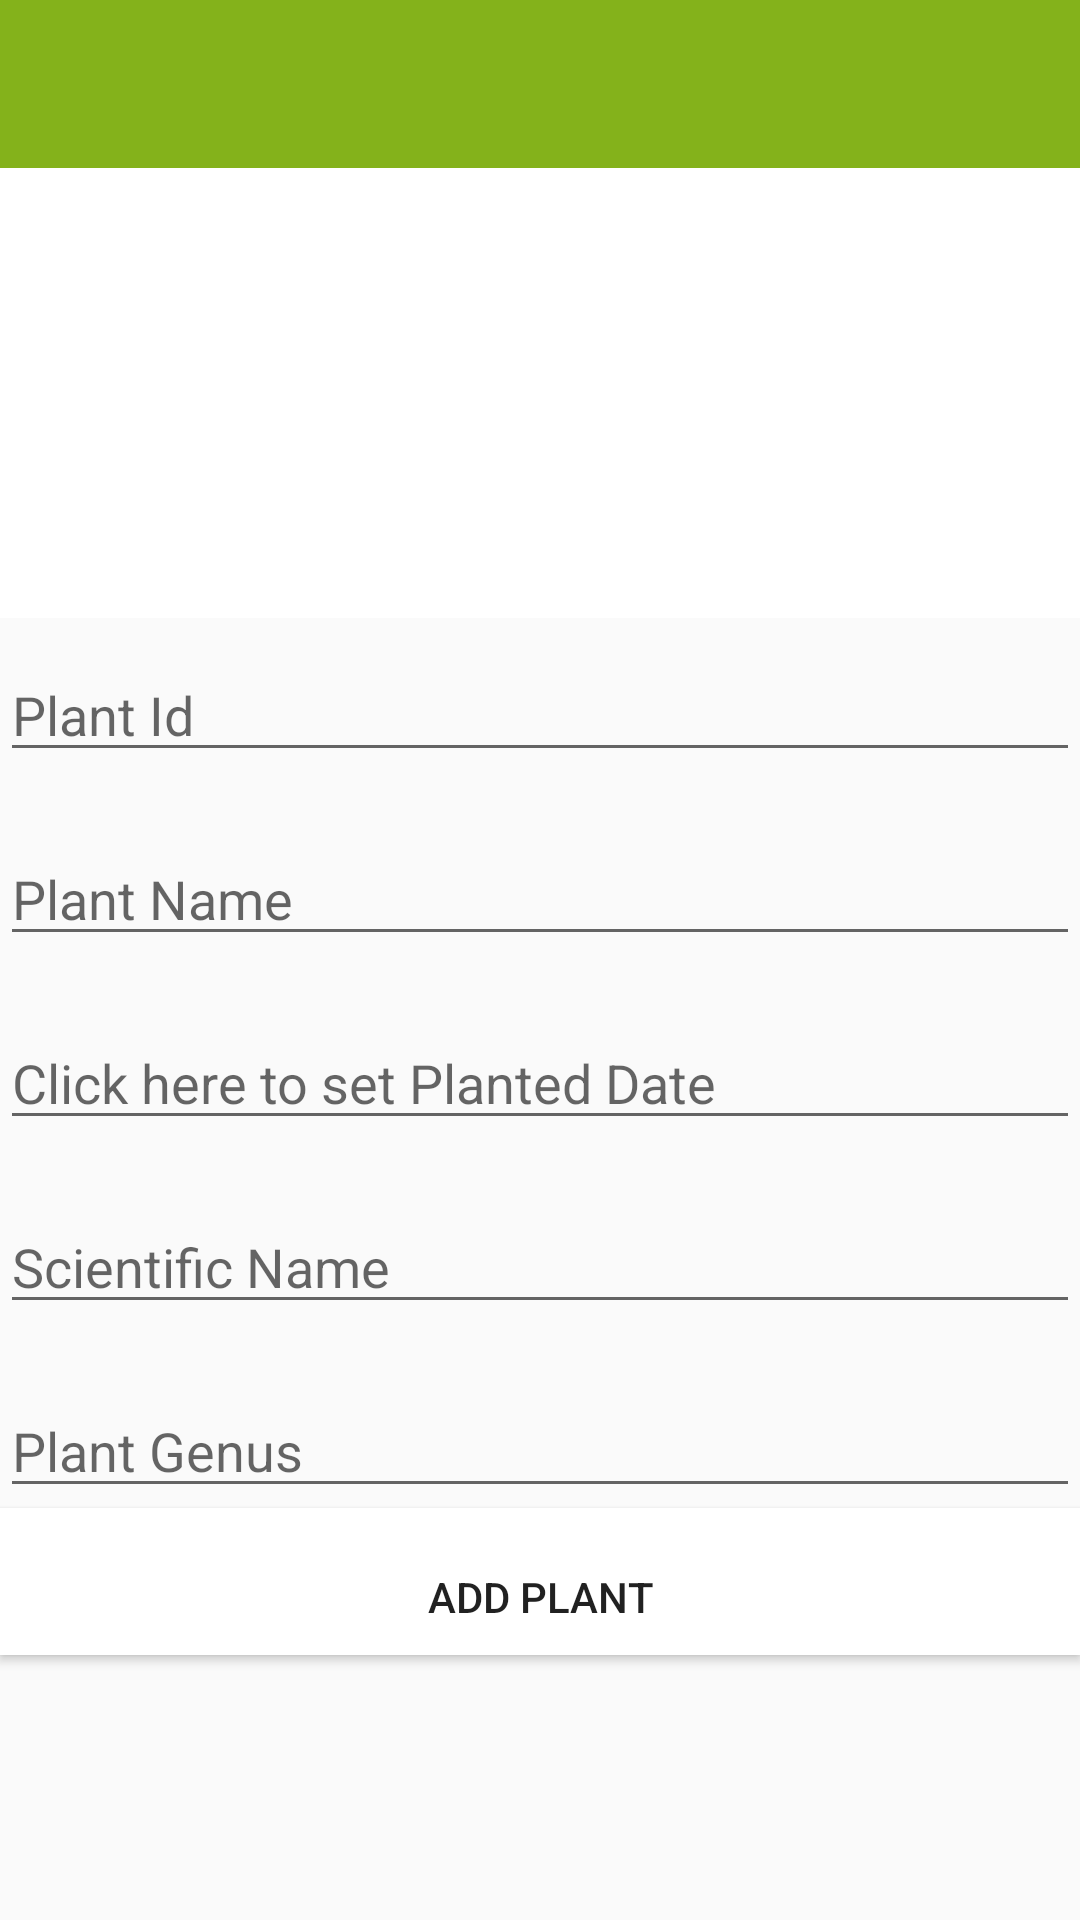

Android layout source for this screen:
<!-- AndroidManifest.xml: application theme AppTheme -->
<!-- res/layout/activity_plant_register.xml -->
<?xml version="1.0" encoding="utf-8"?>
<RelativeLayout xmlns:android="http://schemas.android.com/apk/res/android"
    xmlns:tools="http://schemas.android.com/tools"
    xmlns:app="http://schemas.android.com/apk/res-auto"
    android:id="@+id/activity_plant_register"
    android:layout_width="match_parent"
    android:layout_height="match_parent"
    tools:context="com.example.kaumadi.fireplantapp.PlantRegisterActivity">

    <LinearLayout
        android:orientation="vertical"
        android:layout_width="match_parent"
        android:layout_height="match_parent">

        <android.support.design.widget.AppBarLayout
            android:layout_width="match_parent"
            android:layout_height="wrap_content"
            android:id="@+id/appBarLayout">

            <android.support.v7.widget.Toolbar
                android:id="@+id/toolbar"
                android:layout_width="match_parent"
                android:layout_height="?attr/actionBarSize"
                android:background="@color/themeapp"
                 />

        </android.support.design.widget.AppBarLayout>

        <LinearLayout
            android:orientation="vertical"
            android:layout_width="match_parent"
            android:layout_height="wrap_content"
            android:background="#ffffff"
            android:gravity="center">

            <ImageButton
                android:layout_width="150dp"
                android:layout_height="150dp"
                android:id="@+id/imgSelect"
                android:src="@drawable/ic_add_a_photo"
                android:layout_alignParentTop="true"
                android:layout_centerHorizontal="true"
                android:background="#ffffff"
                android:paddingTop="60dp"
                android:paddingBottom="60dp"
                android:scaleType="centerCrop" />


        </LinearLayout>

        <LinearLayout
            android:orientation="vertical"
            android:layout_width="match_parent"
            android:layout_height="match_parent"
            android:paddingTop="10dp"
            android:background="@color/common_google_signin_btn_text_dark_disabled">

            <EditText
                android:layout_width="match_parent"
                android:layout_height="wrap_content"
                android:inputType="textPersonName"
                android:hint="Plant Id"
                android:id="@+id/txtPlantId" />

            <EditText
                android:layout_width="match_parent"
                android:layout_height="wrap_content"
                android:inputType="textPersonName"
                android:hint="Plant Name"
                android:id="@+id/txtPlantName"
                android:paddingTop="30dp" />

            <EditText
                android:layout_width="match_parent"
                android:layout_height="wrap_content"
                android:inputType="textPersonName"
                android:hint="Click here to set Planted Date"
                android:id="@+id/txtPlantDate"
                android:paddingTop="30dp" />

            <EditText
                android:layout_width="match_parent"
                android:layout_height="wrap_content"
                android:inputType="textPersonName"
                android:hint="Scientific Name"
                android:id="@+id/txtScientifictName"
                android:paddingTop="30dp" />

            <EditText
            android:layout_width="match_parent"
            android:layout_height="wrap_content"
            android:inputType="textPersonName"
            android:hint="Plant Genus"
            android:id="@+id/txtGenus"
            android:paddingTop="30dp" />



            <Button
                android:text="Add Plant"
                android:layout_width="match_parent"
                android:layout_height="wrap_content"
                android:id="@+id/btnSave"
                android:paddingTop="20dp"
                android:paddingBottom="10dp"
                android:background="@android:color/background_light" />
        </LinearLayout>

    </LinearLayout>

</RelativeLayout>
<!-- resources referenced by this layout -->
<resources>
  <color name="themeapp">#84b21b</color>
  <style name="AppTheme" parent="Theme.AppCompat.Light.DarkActionBar">
          
          <item name="colorPrimary">#84B21B</item>
          <item name="colorPrimaryDark">#84B21B</item>
          <item name="colorAccent">@color/colorAccent</item>
      </style>
  <color name="colorAccent">#B2FF59</color>
</resources>
